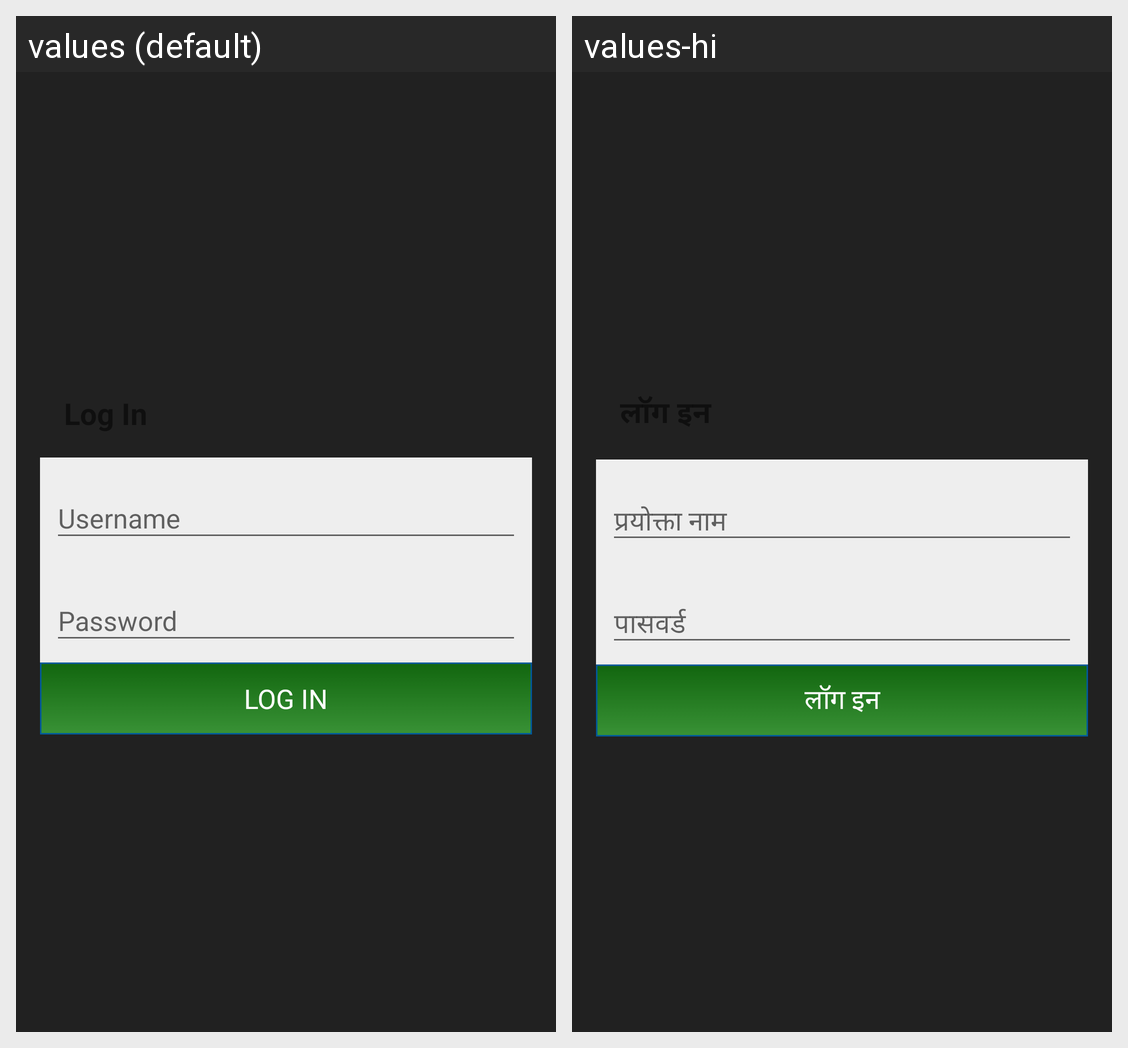

Locale-by-locale string values for the Android screen shown in this grid:
Android screen res/layout/fragment_login.xml rendered under 2 locales, left to right: values (default), values-hi. Device: Nexus 5 (rendered at 1080×1920; each locale shown at half size, 540×960, under a caption strip naming it); theme AppTheme.
Strings drawn on this screen, with the default value and each locale's value (text and hints the layout hard-codes, and strings that could not be matched under every locale, appear in the picture but are not listed):

login
  values: Log In
  values-hi: लॉग इन

username
  values: Username
  values-hi: प्रयोक्ता नाम

password
  values: Password
  values-hi: पासवर्ड
